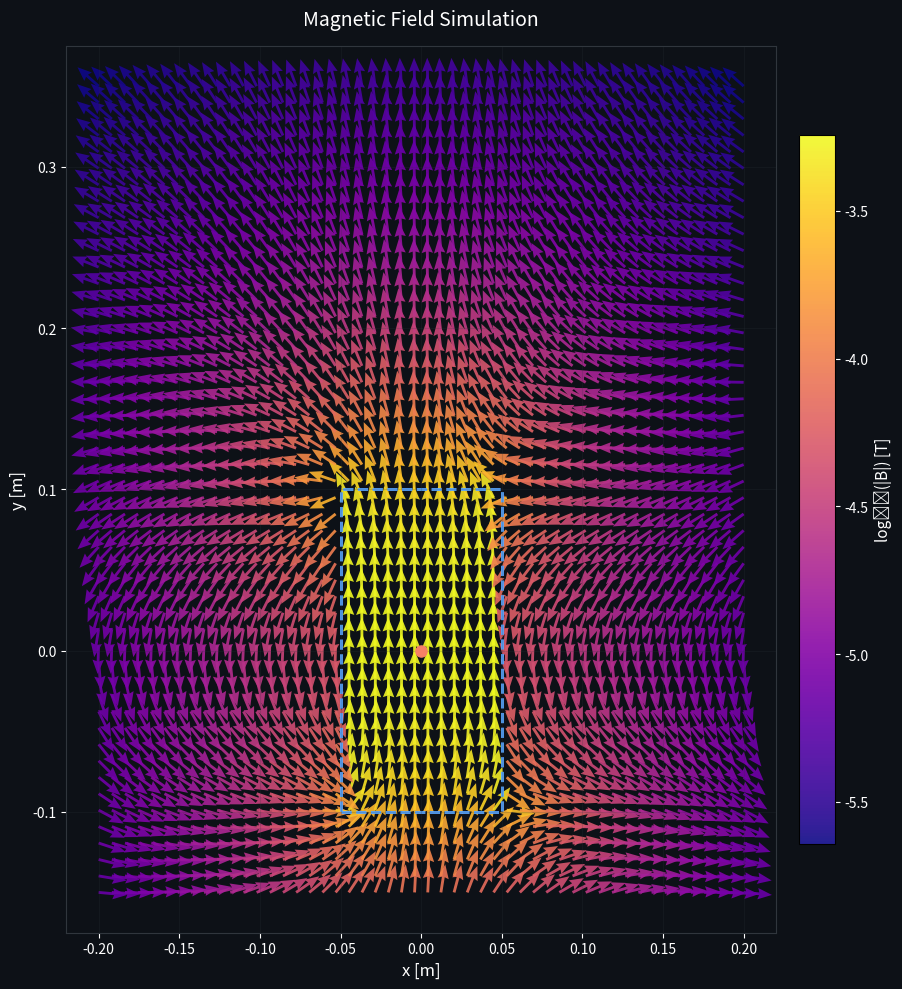

The script that saved this image:
import numpy as np
import matplotlib.pyplot as plt
from scipy import special


def heuman_lambda(phi, k):
    """
    Calcule la fonction lambda de Heuman Λ(phi, k)

    Parameters
    ----------
    phi : float ou array
        Angle en radians
    k : float
        Module elliptique (0 <= k <= 1)

    Returns
    -------
    Lambda(phi, k)
    """
    kp = np.sqrt(1 - k**2)  # module complémentaire

    # Intégrales complètes
    K = special.ellipk(k**2)
    E = special.ellipe(k**2)

    # print("PHI : ", phi)
    # print("K : ", kp)

    # Intégrales incomplètes (avec le module complémentaire)
    F_phi = special.ellipkinc(np.asarray(phi), kp**2)
    E_phi = special.ellipeinc(np.asarray(phi), kp**2)

    return (2 / np.pi) * (E * F_phi + K * E_phi - K * F_phi)


def phi(r, a, ksi):
    return np.arctan(np.abs(ksi / (a - r)))



class Coil:
    """
    Represents a solenoid coil for electromagnetic field simulation.
    
    The coil axis is aligned with the y-direction.
    Position (x, y) represents the center of the coil.
    """
    
    def __init__(self, x, y, radius, length, n_turns, current, mu=4*np.pi*1e-7):
        self.x = x
        self.y = y
        self.radius = radius
        self.length = length
        self.n_turns = n_turns
        self.current = current
        self.mu = mu
        self.n = n_turns / length  # turns per unit length
    
    def _k_val(self, r, ksi):
        """Compute k parameter for elliptic integrals."""
        a = self.radius
        denom = ksi**2 + (a + r)**2
        # Avoid division by zero
        denom = np.where(denom == 0, 1e-12, denom)
        k_sq = (4 * a * r) / denom
        # Clamp to valid range for sqrt
        k_sq = np.clip(k_sq, 0, 0.9999)
        return np.sqrt(k_sq)
    
    def _Br(self, r, ksi_low, ksi_high):
        """Compute radial magnetic field component."""
        a = self.radius
        mu, n, i = self.mu, self.n, self.current
        
        # Handle r=0 (on axis) - Br is zero by symmetry
        r = np.asarray(r, dtype=float)
        scalar_input = r.ndim == 0
        r = np.atleast_1d(r)
        
        result = np.zeros_like(r)
        mask = r > 1e-10
        
        if not np.any(mask):
            return result[0] if scalar_input else result
        
        r_valid = r[mask]
        ksi_low_valid = np.atleast_1d(ksi_low)[mask] if np.asarray(ksi_low).ndim > 0 else ksi_low
        ksi_high_valid = np.atleast_1d(ksi_high)[mask] if np.asarray(ksi_high).ndim > 0 else ksi_high
        
        k_high = self._k_val(r_valid, ksi_high_valid)
        k_low = self._k_val(r_valid, ksi_low_valid)
        
        # Avoid k=0 issues
        k_high = np.maximum(k_high, 1e-10)
        k_low = np.maximum(k_low, 1e-10)
        
        K_high = special.ellipk(k_high**2)
        E_high = special.ellipe(k_high**2)
        K_low = special.ellipk(k_low**2)
        E_low = special.ellipe(k_low**2)
        
        Br_high = (mu * n * i / np.pi) * np.sqrt(a / r_valid) * (((2 - k_high**2) / (2 * k_high)) * K_high - E_high / k_high)
        Br_low = (mu * n * i / np.pi) * np.sqrt(a / r_valid) * (((2 - k_low**2) / (2 * k_low)) * K_low - E_low / k_low)
        
        result[mask] = Br_high - Br_low
        return result[0] if scalar_input else result
    
    def _Bz(self, r, ksi_low, ksi_high):
        """Compute axial magnetic field component."""
        a = self.radius
        mu, n, i = self.mu, self.n, self.current
        
        r = np.asarray(r, dtype=float)
        scalar_input = r.ndim == 0
        r = np.atleast_1d(r)
        
        result = np.zeros_like(r)
        mask = r > 1e-10
        
        if not np.any(mask):
            # On axis approximation for solenoid
            Bz_axis = mu * n * i
            result[:] = Bz_axis
            return result[0] if scalar_input else result
        
        r_valid = r[mask]
        ksi_low_valid = np.atleast_1d(ksi_low)[mask] if np.asarray(ksi_low).ndim > 0 else ksi_low
        ksi_high_valid = np.atleast_1d(ksi_high)[mask] if np.asarray(ksi_high).ndim > 0 else ksi_high
        
        k_high = self._k_val(r_valid, ksi_high_valid)
        k_low = self._k_val(r_valid, ksi_low_valid)
        
        k_high = np.maximum(k_high, 1e-10)
        k_low = np.maximum(k_low, 1e-10)
        
        K_high = special.ellipk(k_high**2)
        K_low = special.ellipk(k_low**2)
        
        sqrt_ar = np.sqrt(a * r_valid)
        sqrt_ar = np.maximum(sqrt_ar, 1e-10)

        phi_high = phi(r_valid, a, ksi_high_valid)
        phi_low = phi(r_valid, a, ksi_low_valid)
        
        Bz_high = (mu * n * i / 4) * (((ksi_high_valid * k_high) / (np.pi * sqrt_ar) * K_high) + ((a - r_valid) * ksi_high_valid / np.abs((a - r_valid) * ksi_high_valid) * heuman_lambda(phi_high, k_high)))
        Bz_low  = (mu * n * i / 4) * (((ksi_low_valid * k_low) / (np.pi * sqrt_ar) * K_low) + ((a - r_valid) * ksi_low_valid / np.abs((a - r_valid) * ksi_low_valid) * heuman_lambda(phi_low, k_low)))
        
        result[mask] = Bz_high - Bz_low
        
        # On-axis points get solenoid approximation
        on_axis = ~mask
        if np.any(on_axis):
            result[on_axis] = mu * n * i
        
        return result[0] if scalar_input else result
    
    def field_at(self, x, y):
        """
        Calculate magnetic field (Bx, By) at point(s) (x, y).
        
        The coil axis is along y-direction.
        Returns Bx (radial) and By (axial) components.
        """
        x = np.asarray(x, dtype=float)
        y = np.asarray(y, dtype=float)
        
        # Radial distance from coil axis
        r = np.abs(x - self.x)
        # Axial position relative to coil center
        z = y - self.y
        
        ksi_low = z - self.length / 2
        ksi_high = z + self.length / 2
        
        # Get cylindrical field components
        Br = self._Br(r, ksi_low, ksi_high)
        Bz = self._Bz(r, ksi_low, ksi_high)

        return Br, Bz
        
        # # Convert to Cartesian: Br points radially outward
        # sign_x = np.sign(x - self.x)
        # sign_x = np.where(sign_x == 0, 0, sign_x)
        
        # Bx = Br #* sign_x
        # By = Bz
        
        # return Bx, By


class MagneticFieldSimulation:
    """Simulates the combined magnetic field from multiple coils."""
    
    def __init__(self):
        self.coils = []
    
    def add_coil(self, coil):
        """Add a coil to the simulation."""
        self.coils.append(coil)
        return self
    
    def compute_field(self, X, Y):
        """
        Compute total magnetic field at grid points.
        
        X, Y: 2D meshgrid arrays
        Returns: Bx, By arrays of same shape
        """
        Bx_total = np.zeros_like(X)
        By_total = np.zeros_like(Y)
        
        X_flat = X.flatten()
        Y_flat = Y.flatten()
        
        for coil in self.coils:
            bx, by = coil.field_at(X_flat, Y_flat)
            Bx_total += bx.reshape(X.shape)
            By_total += by.reshape(Y.shape)
        
        return Bx_total, By_total
    
    def plot(self, x_range, y_range, resolution=30, figsize=(12, 10)):
        """
        Plot the magnetic field as a vector field.
        
        x_range: tuple (x_min, x_max)
        y_range: tuple (y_min, y_max)
        resolution: number of points along each axis
        """
        x = np.linspace(x_range[0], x_range[1], resolution)
        y = np.linspace(y_range[0], y_range[1], resolution)
        X, Y = np.meshgrid(x, y)
        
        Bx, By = self.compute_field(X, Y)
        
        # Compute field magnitude for coloring
        B_mag = np.sqrt(Bx**2 + By**2)
        B_mag_safe = np.maximum(B_mag, 1e-20)
        
        # Normalize arrows for visibility
        Bx_norm = Bx / B_mag_safe
        By_norm = By / B_mag_safe
        
        # Create figure
        fig, ax = plt.subplots(figsize=figsize, facecolor='#0d1117')
        ax.set_facecolor('#0d1117')
        
        # Plot vector field with color based on magnitude
        magnitude_log = np.log10(B_mag_safe + 1e-20)
        
        quiver = ax.quiver(
            X, Y, Bx_norm, By_norm,
            magnitude_log,
            cmap='plasma',
            scale=25,
            width=0.004,
            headwidth=4,
            headlength=5,
            alpha=0.9
        )
        
        # Add colorbar
        cbar = plt.colorbar(quiver, ax=ax, shrink=0.8, pad=0.02)
        cbar.set_label('log₁₀(|B|) [T]', color='white', fontsize=11)
        cbar.ax.yaxis.set_tick_params(color='white')
        plt.setp(plt.getp(cbar.ax.axes, 'yticklabels'), color='white')
        
        # Draw coil representations
        for coil in self.coils:
            # Draw coil as a rectangle
            rect = plt.Rectangle(
                (coil.x - coil.radius, coil.y - coil.length/2),
                2 * coil.radius,
                coil.length,
                fill=False,
                edgecolor='#58a6ff',
                linewidth=2,
                linestyle='--',
                label=f'Coil (r={coil.radius}, L={coil.length})'
            )
            ax.add_patch(rect)
            
            # Mark coil center
            ax.plot(coil.x, coil.y, 'o', color='#f78166', markersize=8)
        
        # Styling
        ax.set_xlabel('x [m]', color='white', fontsize=12)
        ax.set_ylabel('y [m]', color='white', fontsize=12)
        ax.set_title('Magnetic Field Simulation', color='white', fontsize=14, pad=15)
        ax.tick_params(colors='white')
        ax.set_aspect('equal')
        
        for spine in ax.spines.values():
            spine.set_color('#30363d')
        
        ax.grid(True, alpha=0.2, color='#30363d')
        
        plt.tight_layout()
        return fig, ax


# =============================
# Example usage
# =============================
if __name__ == "__main__":
    # Create simulation
    sim = MagneticFieldSimulation()
    
    # Add coils at different positions
    coil1 = Coil(
        x=0.0, y=0.0,
        radius=0.05,
        length=0.20,
        n_turns=100,
        current=1.0
    )
    
    # coil2 = Coil(
    #     x=0.0, y=0.20,
    #     radius=0.05,
    #     length=0.10,
    #     n_turns=100,
    #     current=1.0
    # )
    
    sim.add_coil(coil1)
    # sim.add_coil(coil2)
    
    # Plot the field
    fig, ax = sim.plot(
        x_range=(-0.20, 0.20),
        y_range=(-0.15, 0.35),
        resolution=50
    )
    
    plt.savefig('magnetic_field.png', dpi=150, facecolor='#0d1117', bbox_inches='tight')
    plt.show()

